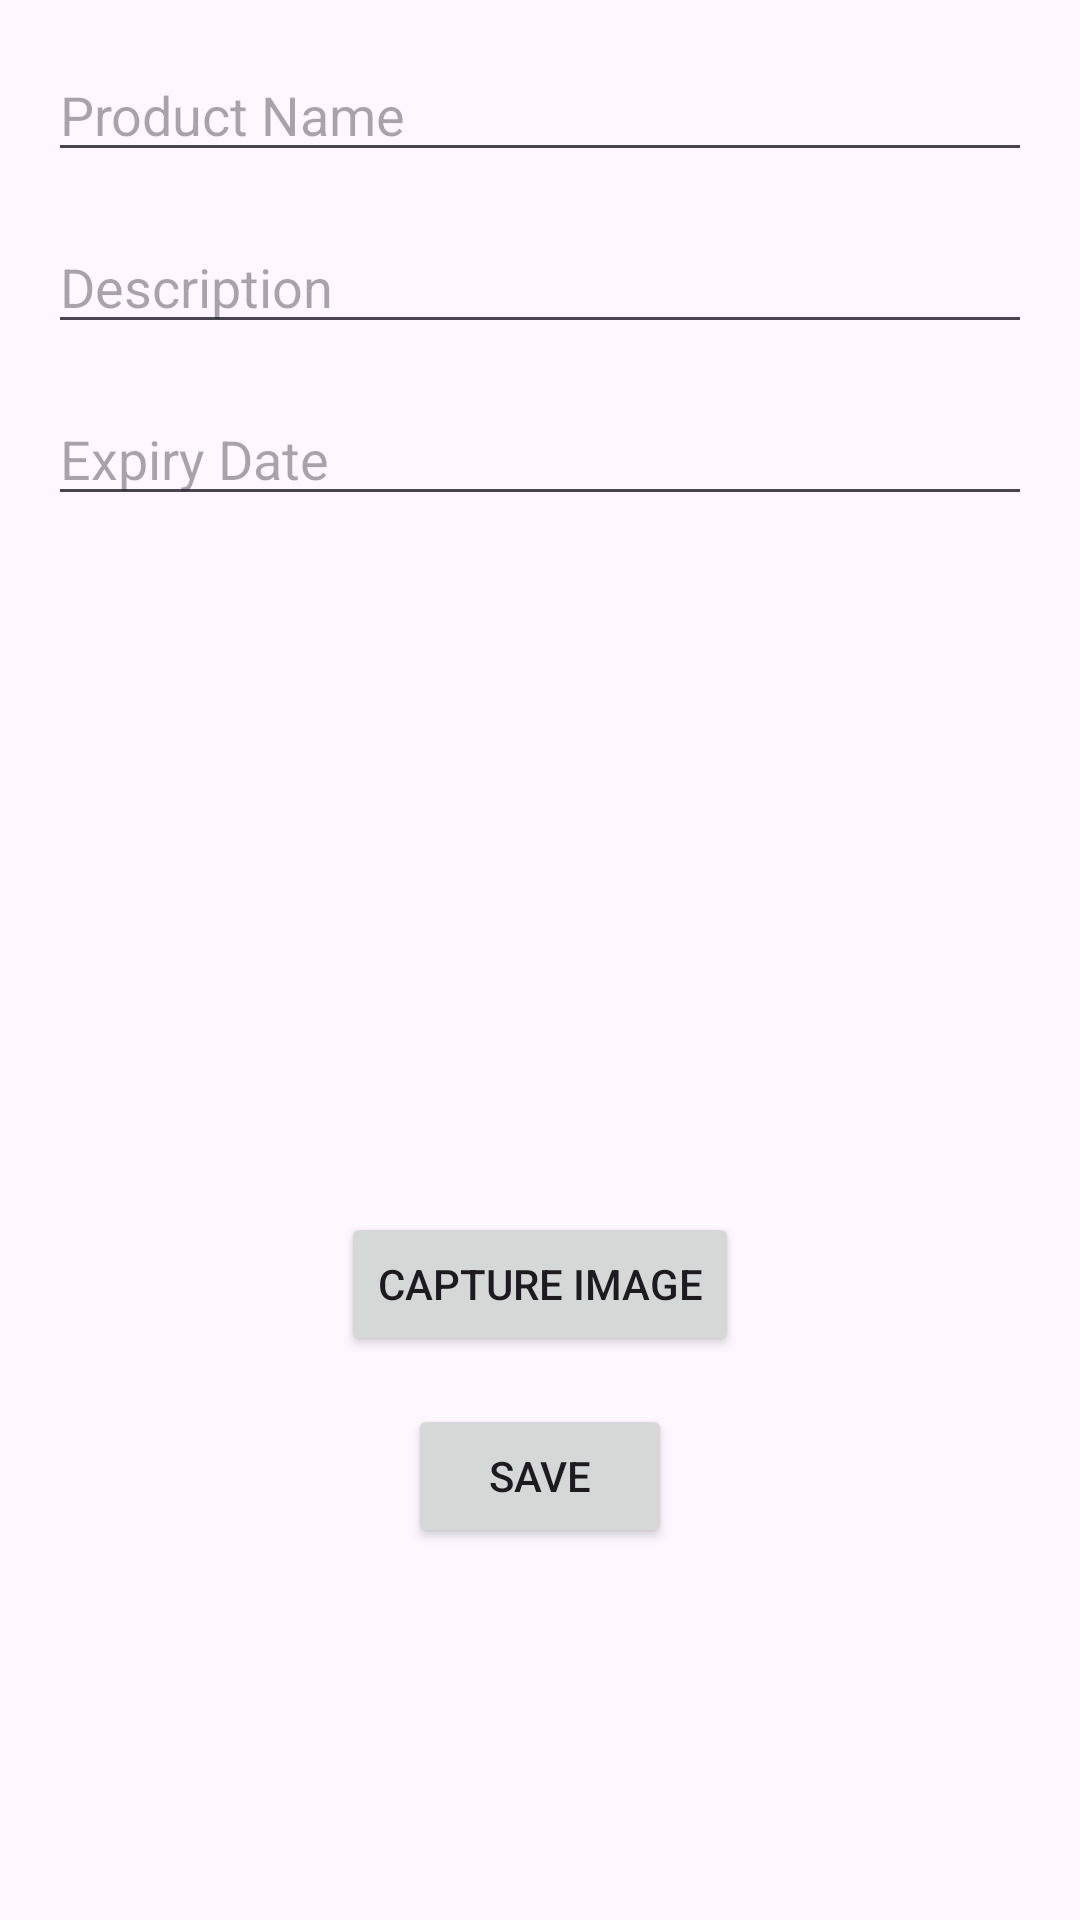

Write the Android layout XML for this screen, with the resource values it uses.
<!-- AndroidManifest.xml: application theme Theme.FOOD_SECURITY -->
<!-- res/layout/activity_add_product.xml -->
<?xml version="1.0" encoding="utf-8"?>
<androidx.constraintlayout.widget.ConstraintLayout xmlns:android="http://schemas.android.com/apk/res/android"
    xmlns:app="http://schemas.android.com/apk/res-auto"
    xmlns:tools="http://schemas.android.com/tools"
    android:layout_width="match_parent"
    android:layout_height="match_parent"
    tools:context=".AddProductActivity">

    <EditText
        android:id="@+id/nameEditText"
        android:layout_width="match_parent"
        android:layout_height="wrap_content"
        android:hint="Product Name"
        android:inputType="text"
        app:layout_constraintStart_toStartOf="parent"
        app:layout_constraintTop_toTopOf="parent"
        android:layout_margin="16dp" />

    <EditText
        android:id="@+id/descriptionEditText"
        android:layout_width="match_parent"
        android:layout_height="wrap_content"
        android:hint="Description"
        android:inputType="textMultiLine"
        app:layout_constraintStart_toStartOf="parent"
        app:layout_constraintTop_toBottomOf="@+id/nameEditText"
        android:layout_margin="16dp" />

    <EditText
        android:id="@+id/expiryDateEditText"
        android:layout_width="match_parent"
        android:layout_height="wrap_content"
        android:hint="Expiry Date"
        android:inputType="date"
        app:layout_constraintStart_toStartOf="parent"
        app:layout_constraintTop_toBottomOf="@+id/descriptionEditText"
        android:layout_margin="16dp" />

    <ImageView
        android:id="@+id/productImageView"
        android:layout_width="200dp"
        android:layout_height="200dp"
        android:layout_gravity="center_horizontal"
        app:layout_constraintEnd_toEndOf="parent"
        app:layout_constraintStart_toStartOf="parent"
        app:layout_constraintTop_toBottomOf="@+id/expiryDateEditText"
        android:layout_marginTop="16dp" />

    <Button
        android:id="@+id/captureImageButton"
        android:layout_width="wrap_content"
        android:layout_height="wrap_content"
        android:text="Capture Image"
        app:layout_constraintEnd_toEndOf="parent"
        app:layout_constraintStart_toStartOf="parent"
        app:layout_constraintTop_toBottomOf="@+id/productImageView"
        android:layout_marginTop="16dp" />

    <Button
        android:id="@+id/saveButton"
        android:layout_width="wrap_content"
        android:layout_height="wrap_content"
        android:text="Save"
        app:layout_constraintEnd_toEndOf="parent"
        app:layout_constraintStart_toStartOf="parent"
        app:layout_constraintTop_toBottomOf="@+id/captureImageButton"
        android:layout_marginTop="16dp" />

</androidx.constraintlayout.widget.ConstraintLayout>
<!-- resources referenced by this layout -->
<resources>
  <style name="Theme.FOOD_SECURITY" parent="Base.Theme.FOOD_SECURITY" />
  <style name="Base.Theme.FOOD_SECURITY" parent="Theme.Material3.DayNight.NoActionBar">
          
          
      </style>
</resources>
